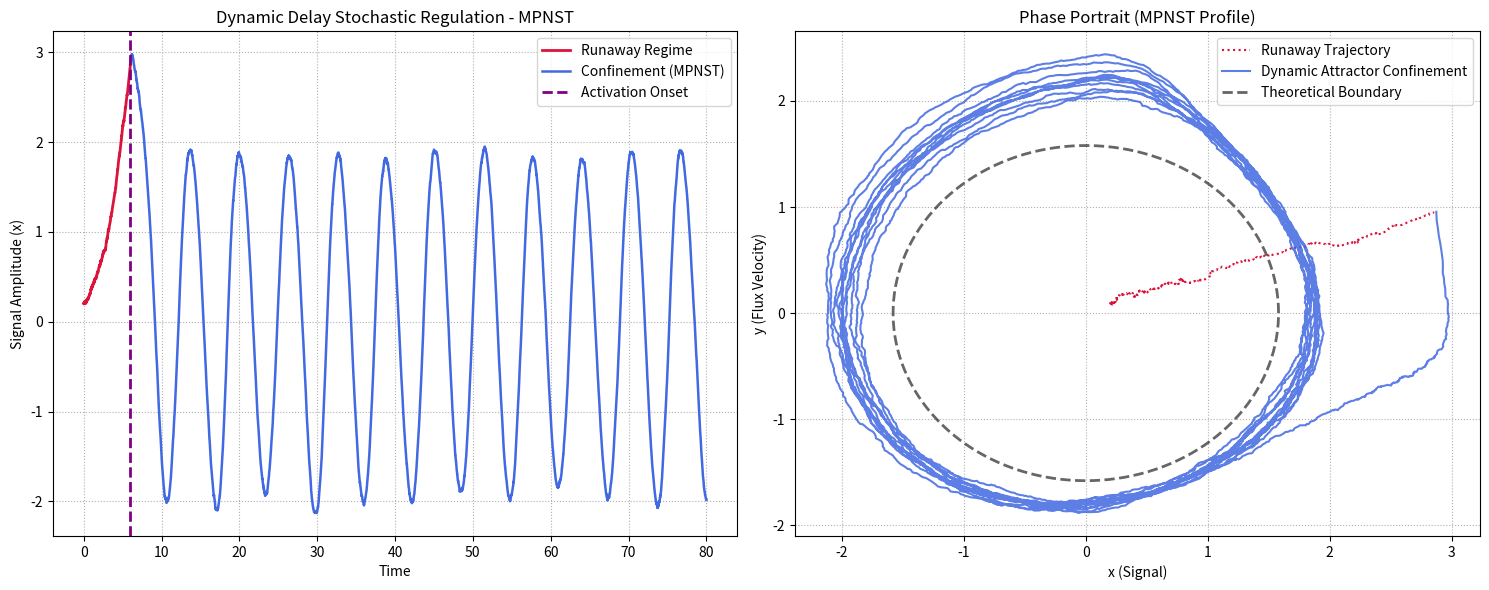

This figure's Python source:
"""
NF1-Smart-Redirector-Model - Cell-Line Specific Dynamic Delay Attractor Model (DDE-SDE)
Author: Bahadir Ozen Hls Aydemir faz farkı alıntıdır
Year: 2026
Description: Independent simulation sandbox modeling cell-line specific dynamic phase lag 
             and delay-induced Hopf bifurcation boundaries based on tumor aggressive profiles.
"""

import os
import numpy as np
import matplotlib.pyplot as plt

def run_delay_confinement_simulation(
    T=80,
    dt=0.01,
    cell_line="Schwannoma", # "Schwannoma", "MPNST" veya "Custom" seçilebilir
    noise_sigma=0.05,
    activation_time=6.0,
    seed=2026
):
    np.random.seed(seed)
    N = int(T / dt)
    t = np.linspace(0, T, N)

    # State variables
    x = np.zeros(N)
    y = np.zeros(N)

    # Initial conditions
    x[0] = 0.2
    y[0] = 0.1

    # Parameters aligned with topological confinement bounds
    r = 1.0
    R = 1.58
    n_hill = 2.0
    K = 1.0
    K_tau = 1.0  # Gecikme doyum sabiti

    # =========================================================================
    # HÜCRE TİPİNE GÖRE OTO-KALİBRASYON (Cell-Line Specific Parameter Tuning)
    # =========================================================================
    if cell_line == "Schwannoma":
        # Benign/Yavaş döngülü NF1-mutant hücre hattı profili
        tau_baseline = 25  
        tau_max = 65       
        print("[*] Profile Configured: NF1-Mutant Schwannoma (Standard Latency Profile)")
    elif cell_line == "MPNST":
        # Agresif/Hızlı adapte olan malign tümör hattı profili (Daha kısa iletim latansı)
        tau_baseline = 12  
        tau_max = 35       
        print("[*] Profile Configured: Malignant Peripheral Nerve Sheath Tumor - MPNST (Accelerated Latency)")
    else:
        # Varsayılan / Özelleştirilmiş orta hat profili
        tau_baseline = 20
        tau_max = 50
        print("[*] Profile Configured: Custom / Generic Cellular Line")

    for i in range(N - 1):
        current_t = t[i]

        # DURUMA BAĞLI DİNAMİK GECİKME (State-Dependent Dynamic Delay Calculation)
        current_x = x[i]
        if current_x > 0:
            # Hücre tipi parametreleri doğrultusunda anlık sinyal genliğine bağlı dinamik gecikme
            dynamic_tau = int(tau_baseline + tau_max * (current_x**2) / (K_tau**2 + current_x**2))
        else:
            dynamic_tau = int(tau_baseline)

        # DELAYED STATE ACCESS (Dinamik History Buffer geçmiş erişimi)
        if i > dynamic_tau:
            x_tau = x[i - dynamic_tau]
        else:
            x_tau = x[0]

        # STOCHASTIC NOISE (Euler-Maruyama integration step)
        dWx = np.random.normal(0, np.sqrt(dt))
        dWy = np.random.normal(0, np.sqrt(dt))

        # REGIME SWITCHING MECHANICS
        if current_t < activation_time:
            # Unstable runaway oncogenic cascade simulation
            dxdt = y[i]
            dydt = 0.15 * y[i] + 0.05 * x[i]
        else:
            # Non-linear Hill activation and confinement damping
            hill = (x[i]**n_hill) / (K**n_hill + x[i]**n_hill) if x[i] > 0 else 0
            radial_term = (R**2 - x[i]**2 - y[i]**2)

            # Delay-coupled dynamic feedback implementation
            dxdt = y[i]
            dydt = -r * x_tau + radial_term * y[i] * hill

        # EULER-MARUYAMA FINITE DIFFERENCE UPDATE
        x[i+1] = x[i] + dxdt * dt + noise_sigma * dWx
        y[i+1] = y[i] + dydt * dt + noise_sigma * dWy

    return t, x, y, activation_time, R, cell_line

if __name__ == "__main__":
    print("[+] Running Multi-Profile Cell-Line Delay Attractor Simulation...")
    
    # İstediğiniz hücre hattını buradan test edebilirsiniz: "Schwannoma" veya "MPNST"
    target_cell = "MPNST" 
    
    t, x, y, t_act, R_val, active_profile = run_delay_confinement_simulation(
        cell_line=target_cell,
        noise_sigma=0.05,
        activation_time=6.0,
        seed=2026
    )

    pre = t < t_act
    post = t >= t_act

    fig, (ax1, ax2) = plt.subplots(1, 2, figsize=(15, 6))

    # 1. TIME SERIES VISUALIZATION
    ax1.plot(t[pre], x[pre], color='crimson', lw=2, label='Runaway Regime')
    ax1.plot(t[post], x[post], color='royalblue', lw=1.8, label=f'Confinement ({active_profile})')
    ax1.axvline(x=t_act, color='purple', linestyle='--', lw=2, label='Activation Onset')
    ax1.set_title(f"Dynamic Delay Stochastic Regulation - {active_profile}")
    ax1.set_xlabel("Time")
    ax1.set_ylabel("Signal Amplitude (x)")
    ax1.grid(True, linestyle=':')
    ax1.legend()

    # 2. PHASE PORTRAIT VISUALIZATION
    ax2.plot(x[pre], y[pre], color='crimson', linestyle=':', lw=1.5, label='Runaway Trajectory')
    ax2.plot(x[post], y[post], color='royalblue', lw=1.5, alpha=0.85, label='Dynamic Attractor Confinement')

    # Overlapping theoretical static boundary
    theta = np.linspace(0, 2*np.pi, 300)
    ax2.plot(R_val*np.cos(theta), R_val*np.sin(theta), 'k--', lw=2, alpha=0.6, label='Theoretical Boundary')
    ax2.set_title(f"Phase Portrait ({active_profile} Profile)")
    ax2.set_xlabel("x (Signal)")
    ax2.set_ylabel("y (Flux Velocity)")
    ax2.grid(True, linestyle=':')
    ax2.legend()

    plt.tight_layout()
    
    output_dir = "figures"
    os.makedirs(output_dir, exist_ok=True)
    output_path = os.path.join(output_dir, f"delay_bifurcation_{active_profile.lower()}.png")
    plt.savefig(output_path, dpi=120)
    print(f"[+] Simulation finished. Chart successfully exported to: {output_path}")
